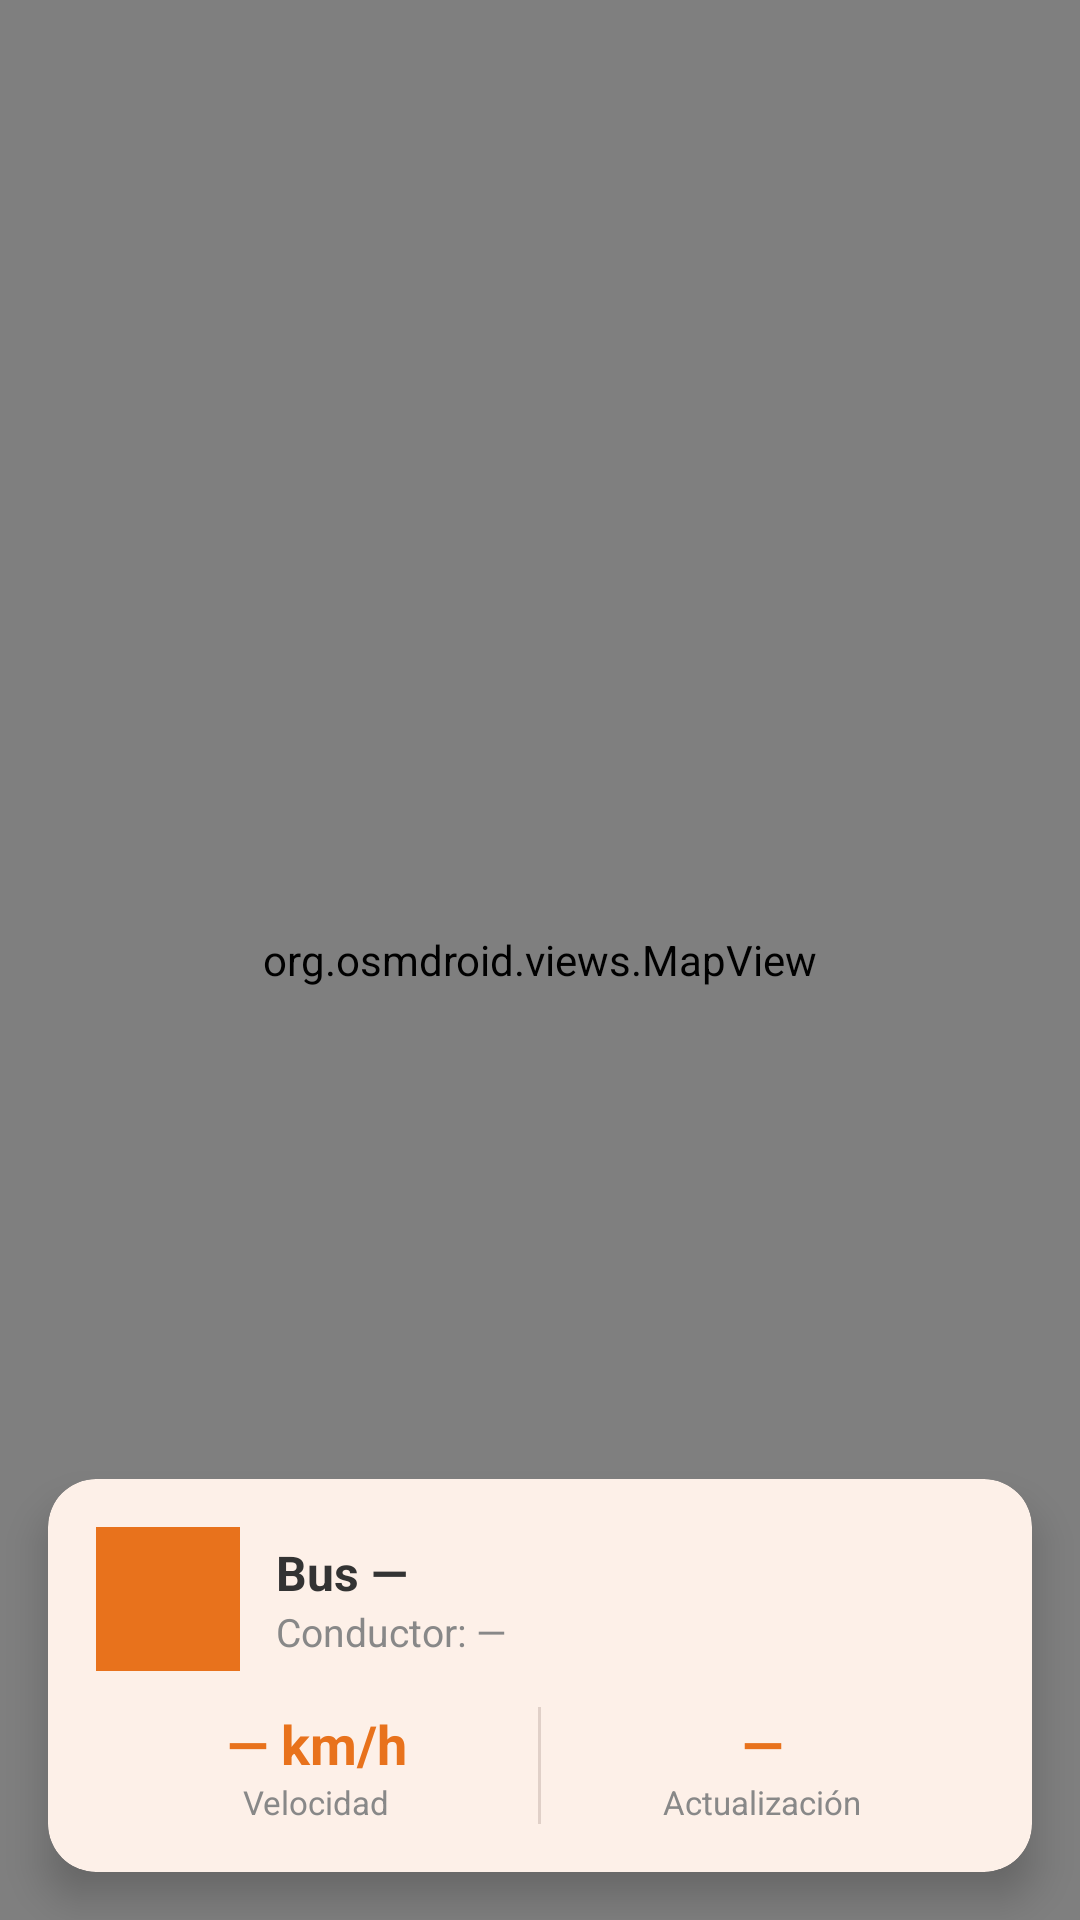

Write the Android layout XML for this screen, with the resource values it uses.
<!-- AndroidManifest.xml: application theme Theme.Schoolbus -->
<!-- res/layout/fragment_first.xml -->
<?xml version="1.0" encoding="utf-8"?>
<FrameLayout xmlns:android="http://schemas.android.com/apk/res/android"
    android:layout_width="match_parent"
    android:layout_height="match_parent">

    
    <org.osmdroid.views.MapView
        android:id="@+id/mapView"
        android:layout_width="match_parent"
        android:layout_height="match_parent"/>

    
    <androidx.cardview.widget.CardView
        xmlns:app="http://schemas.android.com/apk/res-auto"
        android:layout_width="match_parent"
        android:layout_height="wrap_content"
        android:layout_gravity="bottom"
        android:layout_margin="16dp"
        app:cardCornerRadius="16dp"
        app:cardElevation="8dp"
        app:cardBackgroundColor="#FDF0E8">

        <LinearLayout
            android:orientation="vertical"
            android:padding="16dp"
            android:layout_width="match_parent"
            android:layout_height="wrap_content">

            
            <LinearLayout
                android:orientation="horizontal"
                android:gravity="center_vertical"
                android:layout_width="match_parent"
                android:layout_height="wrap_content"
                android:layout_marginBottom="12dp">

                <ImageView
                    android:layout_width="48dp"
                    android:layout_height="48dp"
                    android:src="@mipmap/ic_launcher"
                    android:background="#E8721C"
                    android:padding="8dp"
                    android:layout_marginEnd="12dp"/>

                <LinearLayout
                    android:orientation="vertical"
                    android:layout_width="wrap_content"
                    android:layout_height="wrap_content">

                    <TextView
                        android:id="@+id/tvBusId"
                        android:text="Bus —"
                        android:textSize="16sp"
                        android:textStyle="bold"
                        android:textColor="#333333"
                        android:layout_width="wrap_content"
                        android:layout_height="wrap_content"/>

                    <TextView
                        android:id="@+id/tvBusDriver"
                        android:text="Conductor: —"
                        android:textSize="13sp"
                        android:textColor="#888888"
                        android:layout_width="wrap_content"
                        android:layout_height="wrap_content"/>

                </LinearLayout>

            </LinearLayout>

            
            <LinearLayout
                android:orientation="horizontal"
                android:layout_width="match_parent"
                android:layout_height="wrap_content">

                <LinearLayout
                    android:orientation="vertical"
                    android:gravity="center"
                    android:layout_weight="1"
                    android:layout_width="0dp"
                    android:layout_height="wrap_content">

                    <TextView
                        android:id="@+id/tvSpeed"
                        android:text="— km/h"
                        android:textSize="18sp"
                        android:textStyle="bold"
                        android:textColor="#E8721C"
                        android:layout_width="wrap_content"
                        android:layout_height="wrap_content"/>

                    <TextView
                        android:text="Velocidad"
                        android:textSize="11sp"
                        android:textColor="#888888"
                        android:layout_width="wrap_content"
                        android:layout_height="wrap_content"/>

                </LinearLayout>

                <View
                    android:layout_width="1dp"
                    android:layout_height="match_parent"
                    android:background="#E0D0C8"/>

                <LinearLayout
                    android:orientation="vertical"
                    android:gravity="center"
                    android:layout_weight="1"
                    android:layout_width="0dp"
                    android:layout_height="wrap_content">

                    <TextView
                        android:id="@+id/tvLastUpdate"
                        android:text="—"
                        android:textSize="18sp"
                        android:textStyle="bold"
                        android:textColor="#E8721C"
                        android:layout_width="wrap_content"
                        android:layout_height="wrap_content"/>

                    <TextView
                        android:text="Actualización"
                        android:textSize="11sp"
                        android:textColor="#888888"
                        android:layout_width="wrap_content"
                        android:layout_height="wrap_content"/>

                </LinearLayout>

            </LinearLayout>

        </LinearLayout>
    </androidx.cardview.widget.CardView>

</FrameLayout>
<!-- resources referenced by this layout -->
<resources>
  <style name="Theme.Schoolbus" parent="Base.Theme.Schoolbus" />
  <style name="Base.Theme.Schoolbus" parent="Theme.Material3.DayNight.NoActionBar">
          <item name="android:windowBackground">@null</item>
          <item name="android:navigationBarColor">@android:color/transparent</item>
          <item name="android:statusBarColor">@android:color/transparent</item>
          <item name="android:windowLightStatusBar">?attr/isLightTheme</item>
      </style>
</resources>
